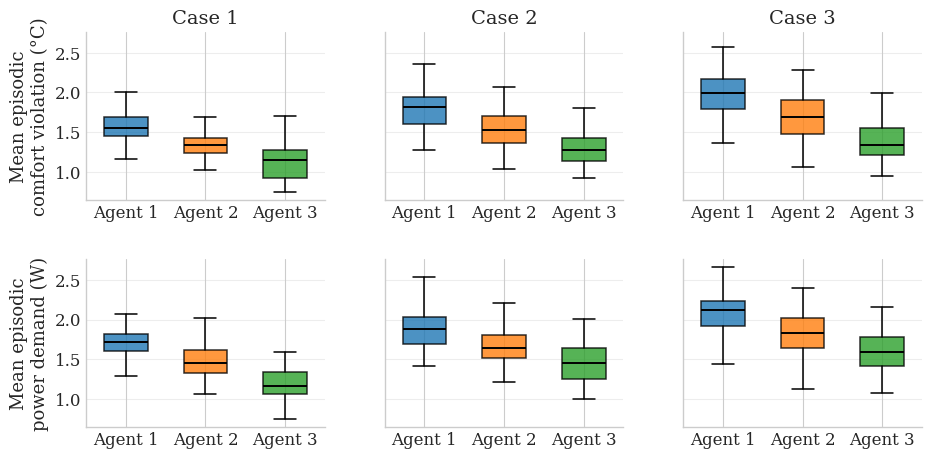

Python code for this plot:
import numpy as np
import matplotlib.pyplot as plt
from matplotlib.patches import Patch

# ---------------------------------------------------
# Estilo tipo paper
# ---------------------------------------------------
plt.style.use("seaborn-v0_8-whitegrid")

plt.rcParams.update({
    "font.family": "serif",
    "font.size": 13,
    "axes.labelsize": 13,
    "axes.titlesize": 14,
    "legend.fontsize": 11,
    "xtick.labelsize": 12,
    "ytick.labelsize": 12,
    "axes.spines.top": False,
    "axes.spines.right": False,
    "lines.linewidth": 1.8,
    "figure.dpi": 140
})

# ---------------------------------------------------
# Datos simulados
# ---------------------------------------------------
np.random.seed(42)

titles = ["Case 1", "Case 2", "Case 3"]
labels = ["Agent 1", "Agent 2", "Agent 3"]
colors = ["tab:blue", "tab:orange", "tab:green"]

def comfort_data(case_id, row_id, agent_id, n=60):
    base = 1.6 - 0.25 * agent_id + 0.18 * case_id + 0.10 * row_id
    spread = 0.22 + 0.03 * case_id
    return np.clip(np.random.normal(base, spread, n), 0, None)

# ---------------------------------------------------
# FIGURA
# ---------------------------------------------------
fig, axes = plt.subplots(
    2, 3,
    figsize=(9.5, 5.2),
    sharey=True
)

for r in range(2):
    for c in range(3):

        ax = axes[r, c]

        data = [
            comfort_data(c, r, 0),
            comfort_data(c, r, 1),
            comfort_data(c, r, 2)
        ]

        bp = ax.boxplot(
            data,
            patch_artist=True,
            widths=0.55,
            showfliers=False,
            medianprops=dict(color="black", linewidth=1.4),
            whiskerprops=dict(color="black", linewidth=1.1),
            capprops=dict(color="black", linewidth=1.1),
            boxprops=dict(linewidth=1.1, color="black")
        )

        for patch, color in zip(bp["boxes"], colors):
            patch.set_facecolor(color)
            patch.set_alpha(0.80)

        ax.set_xticks([1, 2, 3])
        ax.set_xticklabels(labels)

        if r == 0:
            ax.set_title(titles[c], pad=6)

        ax.grid(True, axis="y", alpha=0.35)

# ---------------------------------------------------
# Layout
# ---------------------------------------------------
plt.subplots_adjust(
    left=0.1,
    right=0.98,
    bottom=0.10,
    top=0.86,
    wspace=0.25,
    hspace=0.35
)

# ---------------------------------------------------
# Y labels (MULTILINE)
# ---------------------------------------------------
axes[0, 0].set_ylabel("Mean episodic\ncomfort violation (°C)")
axes[1, 0].set_ylabel("Mean episodic\npower demand (W)")

# ---------------------------------------------------
# Leyenda
# ---------------------------------------------------
# legend_handles = [
#     Patch(facecolor=colors[i], edgecolor="black", label=labels[i])
#     for i in range(3)
# ]

# fig.legend(
#     handles=legend_handles,
#     loc="upper center",
#     ncol=3,
#     frameon=False,
#     bbox_to_anchor=(0.5, 1.16)
# )

# ---------------------------------------------------
# Guardar
# ---------------------------------------------------
plt.savefig(
    "comfort_power_boxplots.png",
    dpi=300,
    bbox_inches="tight"
)

plt.show()
